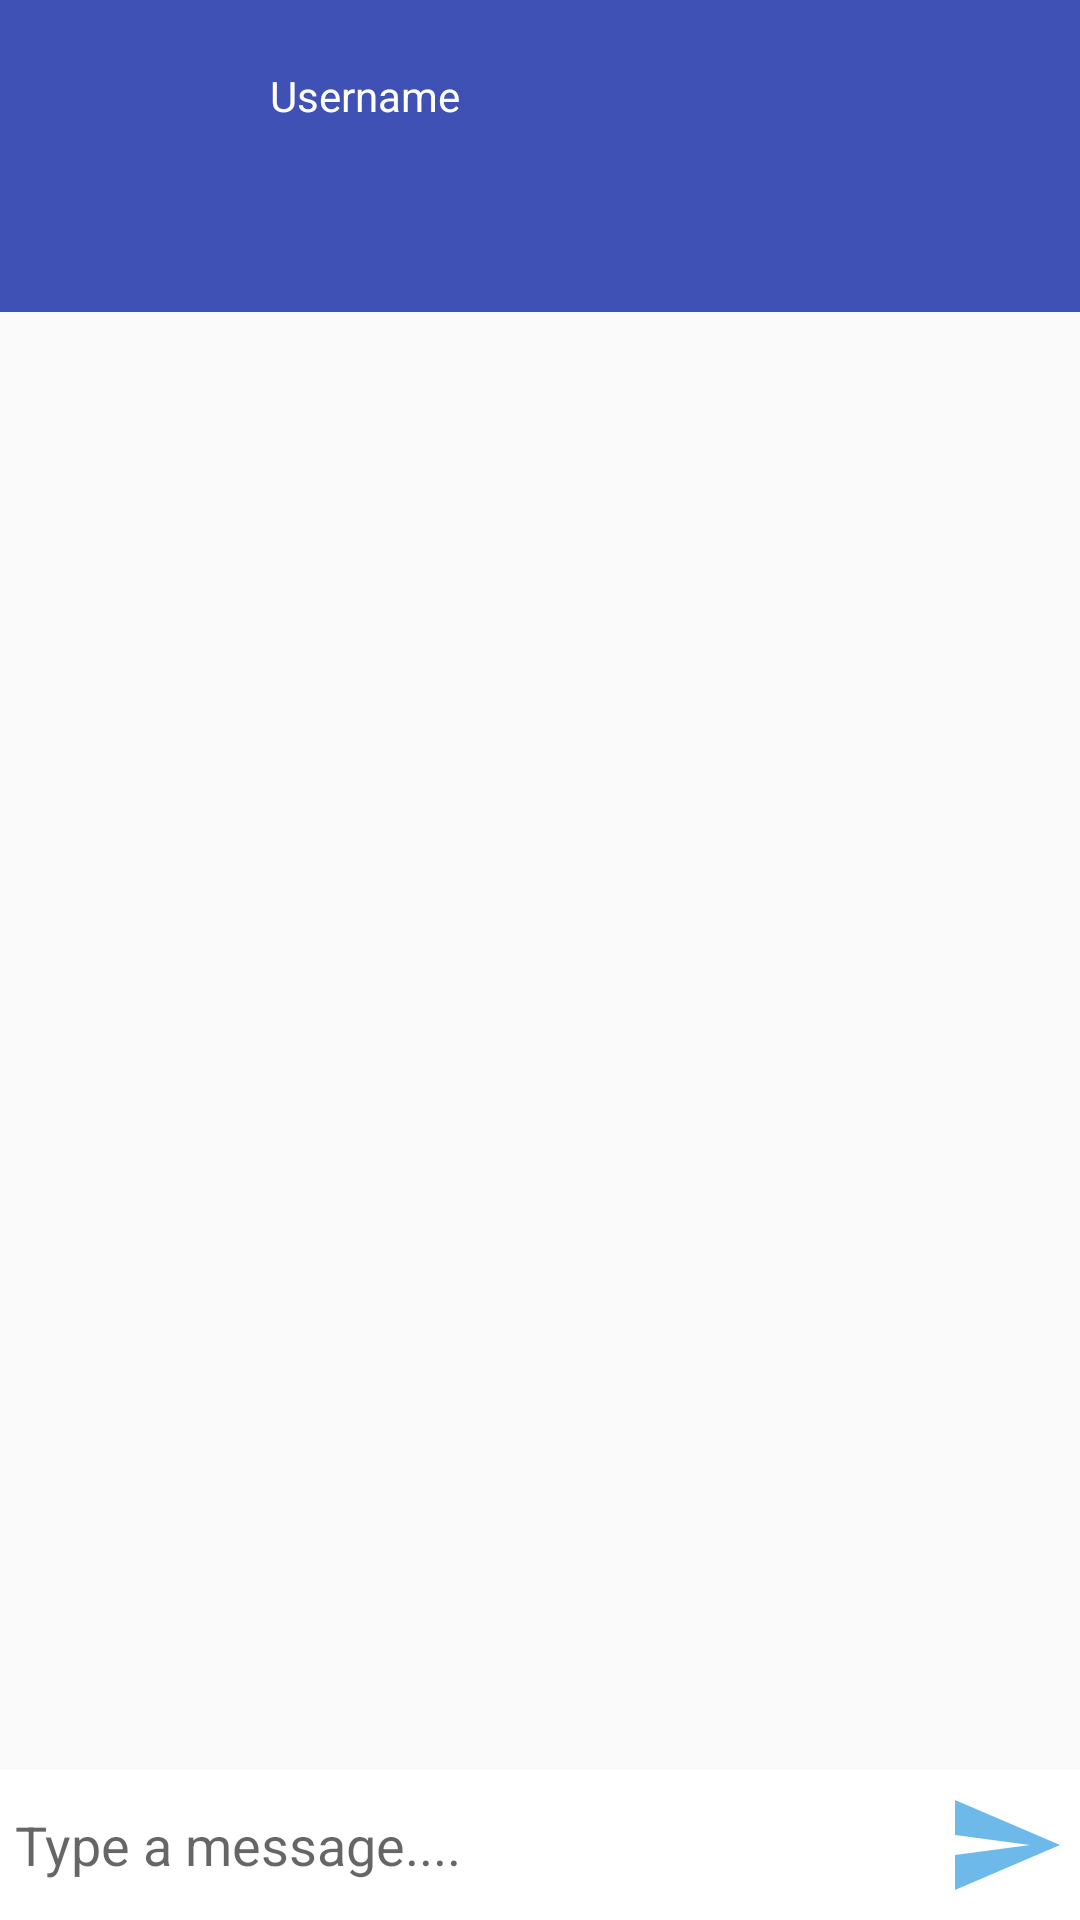

The Android layout XML behind this screen, and the referenced resources:
<!-- AndroidManifest.xml: application theme AppTheme -->
<!-- res/layout/activity_message.xml -->
<?xml version="1.0" encoding="utf-8"?>
<RelativeLayout xmlns:android="http://schemas.android.com/apk/res/android"
    xmlns:app="http://schemas.android.com/apk/res-auto"
    xmlns:tools="http://schemas.android.com/tools"
    android:layout_width="match_parent"
    android:layout_height="match_parent"
    tools:context=".MessageActivity">


    <com.google.android.material.appbar.AppBarLayout
        android:layout_width="match_parent"
        android:layout_height="wrap_content">

    <androidx.appcompat.widget.Toolbar
        android:layout_width="match_parent"
        android:layout_height="wrap_content"
        android:id="@+id/toolbar"
        android:background="@color/colorPrimaryDark"
        android:minHeight="?actionBarSize"
        app:popupTheme="@style/ThemeOverlay.AppCompat.Light"
        app:theme="@style/ThemeOverlay.AppCompat.Dark">

    <ImageView
        android:id="@+id/profile_image"
        android:layout_width="50dp"
        android:layout_height="50dp"
        android:contentDescription="@string/todo"
        android:src="@drawable/ic_launcher_foreground" />

    <TextView
        android:id="@+id/username"
        android:layout_width="wrap_content"
        android:layout_height="wrap_content"
        android:paddingStart="24dp"
        android:paddingTop="8dp"
        android:text="@string/username"
        android:textAppearance="@style/TextAppearance.AppCompat.Body1" />

</androidx.appcompat.widget.Toolbar>
    
    <com.google.android.material.tabs.TabLayout
        android:layout_width="match_parent"
        android:layout_height="wrap_content"
        android:id="@+id/tab_layout"
        android:background="@color/colorPrimaryDark"
        app:tabSelectedTextColor="#fff"
        app:tabIndicatorColor="#fff"
        app:tabTextColor="#fff"/>

    </com.google.android.material.appbar.AppBarLayout>

    <androidx.recyclerview.widget.RecyclerView
        android:id="@+id/recycler_view"
        android:layout_width="match_parent"
        android:layout_height="wrap_content"
        android:layout_above="@+id/bottom"
        />


    <RelativeLayout
        android:layout_width="match_parent"
        android:padding="5dp"
        android:background="#fff"
        android:id="@+id/bottom"
        android:layout_alignParentBottom="true"
        android:layout_height="wrap_content">

        <EditText
            android:layout_width="match_parent"
            android:layout_height="wrap_content"
            android:background="@android:color/transparent"
            android:id="@+id/text_send"
            android:hint="@string/type_a_message"
            android:layout_toStartOf="@+id/btn_send"
            android:layout_centerVertical="true"
           />

            <ImageButton
                android:layout_width="40dp"
                android:layout_height="40dp"
                android:id="@+id/btn_send"
                android:background="@drawable/ic_action_name"
                android:layout_alignParentEnd="true"
                android:contentDescription="TODO" />

    </RelativeLayout>

</RelativeLayout>
<!-- resources referenced by this layout -->
<resources>
  <color name="colorPrimaryDark">#3F51B5</color>
  <!-- drawable ic_action_name (drawable-anydpi) -->
  <vector xmlns:android="http://schemas.android.com/apk/res/android"
      android:width="24dp"
      android:height="24dp"
      android:viewportWidth="24"
      android:viewportHeight="24"
      android:tint="#48A7E5"
      android:alpha="0.8">
    <path
        android:fillColor="@android:color/white"
        android:pathData="M2.01,21L23,12 2.01,3 2,10l15,2 -15,2z"/>
  </vector>
  <string name="todo">TODO</string>
  <string name="type_a_message">Type a message....</string>
  <string name="username">Username</string>
  <style name="AppTheme" parent="Theme.AppCompat.Light.NoActionBar">
          
          <item name="colorPrimary">@color/colorPrimary</item>
          <item name="colorPrimaryDark">@color/colorPrimaryDark</item>
          <item name="colorAccent">@color/colorAccent</item>
      </style>
  <color name="colorPrimary">#6200EE</color>
  <color name="colorAccent">#03DAC5</color>
</resources>
